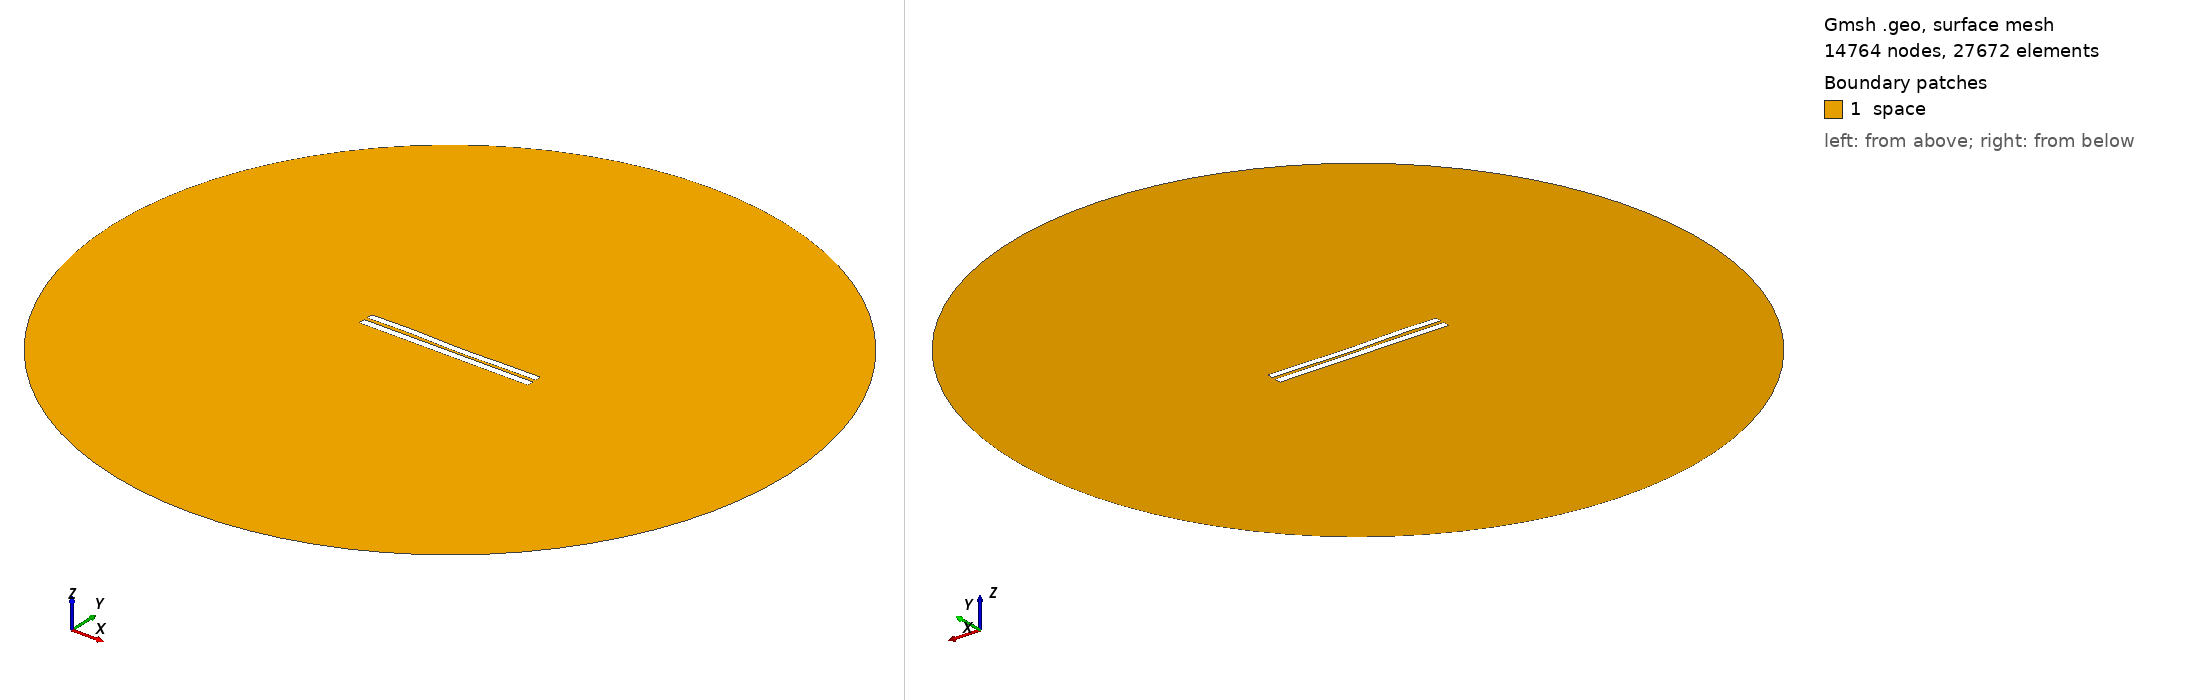

Gmsh geometry script, surface-meshed: 14764 nodes, 27672 surface elements. Boundary patches (legend numbers): 1 space. Left view from above one corner, right view from below the opposite corner. Legend entries are the model's physical surfaces. The drawing asked Gmsh for element sizes between 1% and 20% of the model's largest extent; the script's own settings can give other sizes.

=== 576.geo (drawn) ===
//---------------------------------------
// Geometry kernel
//---------------------------------------

SetFactory("OpenCASCADE");



//---------------------------------------
// Parameters of the geometry
//---------------------------------------

// Overetch of the upper plate
overetch = 0.125;

// Distance between the plates
distance = 2.0;

// Discretization over the x axis (for the deformation)
nx = 50; 

// Length of the plate
L = 100 - overetch; 

// Number of modes
n = 4; 

// 1st mode coefficient
coeff(1) = -0.15;
beta(1) = 0.596864 * 3.1415926535 / L;

// 2nd mode coefficient
coeff(2) = -0.15;
beta(2) = 1.49418 * 3.1415926535 / L;

// 3rd mode coefficient
coeff(3) = 0.15;
beta(3) = 2.50025 * 3.1415926535 / L;

// 4th mode coefficient
coeff(4) = 0.15;
beta(4) = 3.49999 * 3.1415926535 / L;



//---------------------------------------
// Upper plate (deformed rectangle)
//---------------------------------------

// Coordiantes of the upper plate
xmin = -50;
xmax = 50 - overetch;

// Height of the upper plate
yheight = 4 - 2 * overetch;

// Indexes of the points
UpperID[] = {};
LowerID[] = {};
LeftID[] = {};
RightID[] = {};

// Point index
p = 1;

// Horizontal edges
For i In {1:nx}
    x = xmin + (i-1)*(xmax - xmin)/(nx-1);

    y_bottom = distance / 2 + overetch;
    For j In {1:n}
        C = (Cosh(beta(j)*L) + Cos(beta(j)*L)) / (Sinh(beta(j)*L) + Sin(beta(j)*L));
        y_bottom  = y_bottom + coeff(j) * (Cosh(beta(j)*(x+50)) - Cos(beta(j)*(x+50)) - C * (Sinh(beta(j)*(x+50)) - Sin(beta(j)*(x+50))));
    EndFor

    y_top = y_bottom + yheight;

    Point(p) = {x, y_top, 0, 1.0};
    UpperID[i] = p;
    p = p + 1;

    Point(p) = {x, y_bottom, 0, 1.0};
    LowerID[i] = p;
    p = p + 1;
EndFor

// Create point lists
UpperPts[] = {}; LowerPts[] = {};
For i In {1:nx}
  UpperPts[] += {UpperID[i]};
  LowerPts[] += {LowerID[i]};
EndFor

// Build splines
Spline(1) = {UpperPts[]};
Spline(2) = {LowerPts[]};
Line(3) = {LowerPts[nx-1], UpperPts[nx-1]};
Line(4) = {LowerPts[0], UpperPts[0]};

// Build the plane surface
Curve Loop(1) = {2, 3, -1, -4};
Plane Surface(1) = {1};



//---------------------------------------
// Lower plate (rectangle)
//---------------------------------------

// Vertices
Point(1001) = {-50, -1, 0, 1.0};
Point(1002) = { 50, -1, 0, 1.0};
Point(1003) = { 50,  -5, 0, 1.0};
Point(1004) = {-50,  -5, 0, 1.0};

// Edges
Line(5) = {1001, 1002};
Line(6) = {1002, 1003};
Line(7) = {1003, 1004};
Line(8) = {1004, 1001};

// Plane surface
Line Loop(2) = {5, 6, 7, 8};
Plane Surface(2) = {2}; 



//---------------------------------------
// Outer (fictious) boundary
//---------------------------------------

// Points
Point(1005) = {0, 0, 0};       // Center
Point(1006) = {200, 0, 0};     // Start point
Point(1007) = {0, 200, 0};     // 90 degrees
Point(1008) = {-200, 0, 0};    // 180 degrees
Point(1009) = {0, -200, 0};    // 270 degrees

// Circle arcs (each needs start, center, end)
Circle(9) = {1006, 1005, 1007};
Circle(10) = {1007, 1005, 1008};
Circle(11) = {1008, 1005, 1009};
Circle(12) = {1009, 1005, 1006};

// Plane surface for the entire domain
Curve Loop(3) = {9, 10, 11, 12};
Surface(3) = {3};

// Subtract the plates from the whole domain to obtain the actual domain where we want to solve the equations
BooleanDifference{ Surface{3}; Delete; }{ Surface{1}; Surface{2}; Delete; }




//---------------------------------------
// Transfinite Lines/Curves
//---------------------------------------

// Set the number of points on the boundaries
r = 12;
d = 0.15;

// Plates
Transfinite Curve {1} = 50*r/4 Using Progression 1;
Transfinite Line {2} = 50*r Using Progression 1;
Transfinite Curve {3, 4} = 2*r Using Progression 1+d;
Transfinite Line {5} = 50*r Using Progression 1;
Transfinite Line {7} = 50*r/4 Using Progression 1;
Transfinite Line {6} = 2*r Using Progression 1+d;
Transfinite Line {8} = 2*r Using Progression 1-d;

// Outer boundary
Transfinite Line {9, 10, 11, 12} = 20 Using Progression 1;



//---------------------------------------
// Physical groups
//---------------------------------------                

// Physical curves (boundaries)
Physical Line("force_segment", 10) = {2};
Physical Line("upper_plate", 11) = {1, 3, 4};
Physical Line("lower_plate", 12) = {5, 6, 7, 8};
Physical Line("boundary", 20) = {9, 10, 11, 12};

// Physical Surfaces
Physical Surface("space", 30) = {3};



//---------------------------------------
// 6. Generate the Mesh
//---------------------------------------

// 2D mesh generation
Mesh 2;
